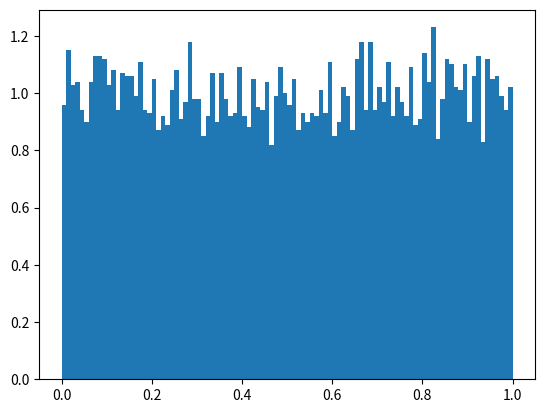

Write Python code to recreate this figure.
import numpy as np

def lcg(x0, a=1103515245, b=12345, m=2**31-1, normalize=True):
    """线性同余法"""
    while True:
        xt = np.mod(a*x0 + b, m)
        if normalize:
            x = xt / m
        else:
            x = xt
        yield x

        x0 = xt

if __name__ == "__main__":
    import matplotlib.pyplot as plt
    x0 = 1023
    rs = []
    g = lcg(x0)
    for _ in range(10000):
        rs.append(next(g))

    plt.hist(np.array(rs), bins=100, density=True)
    plt.show()
